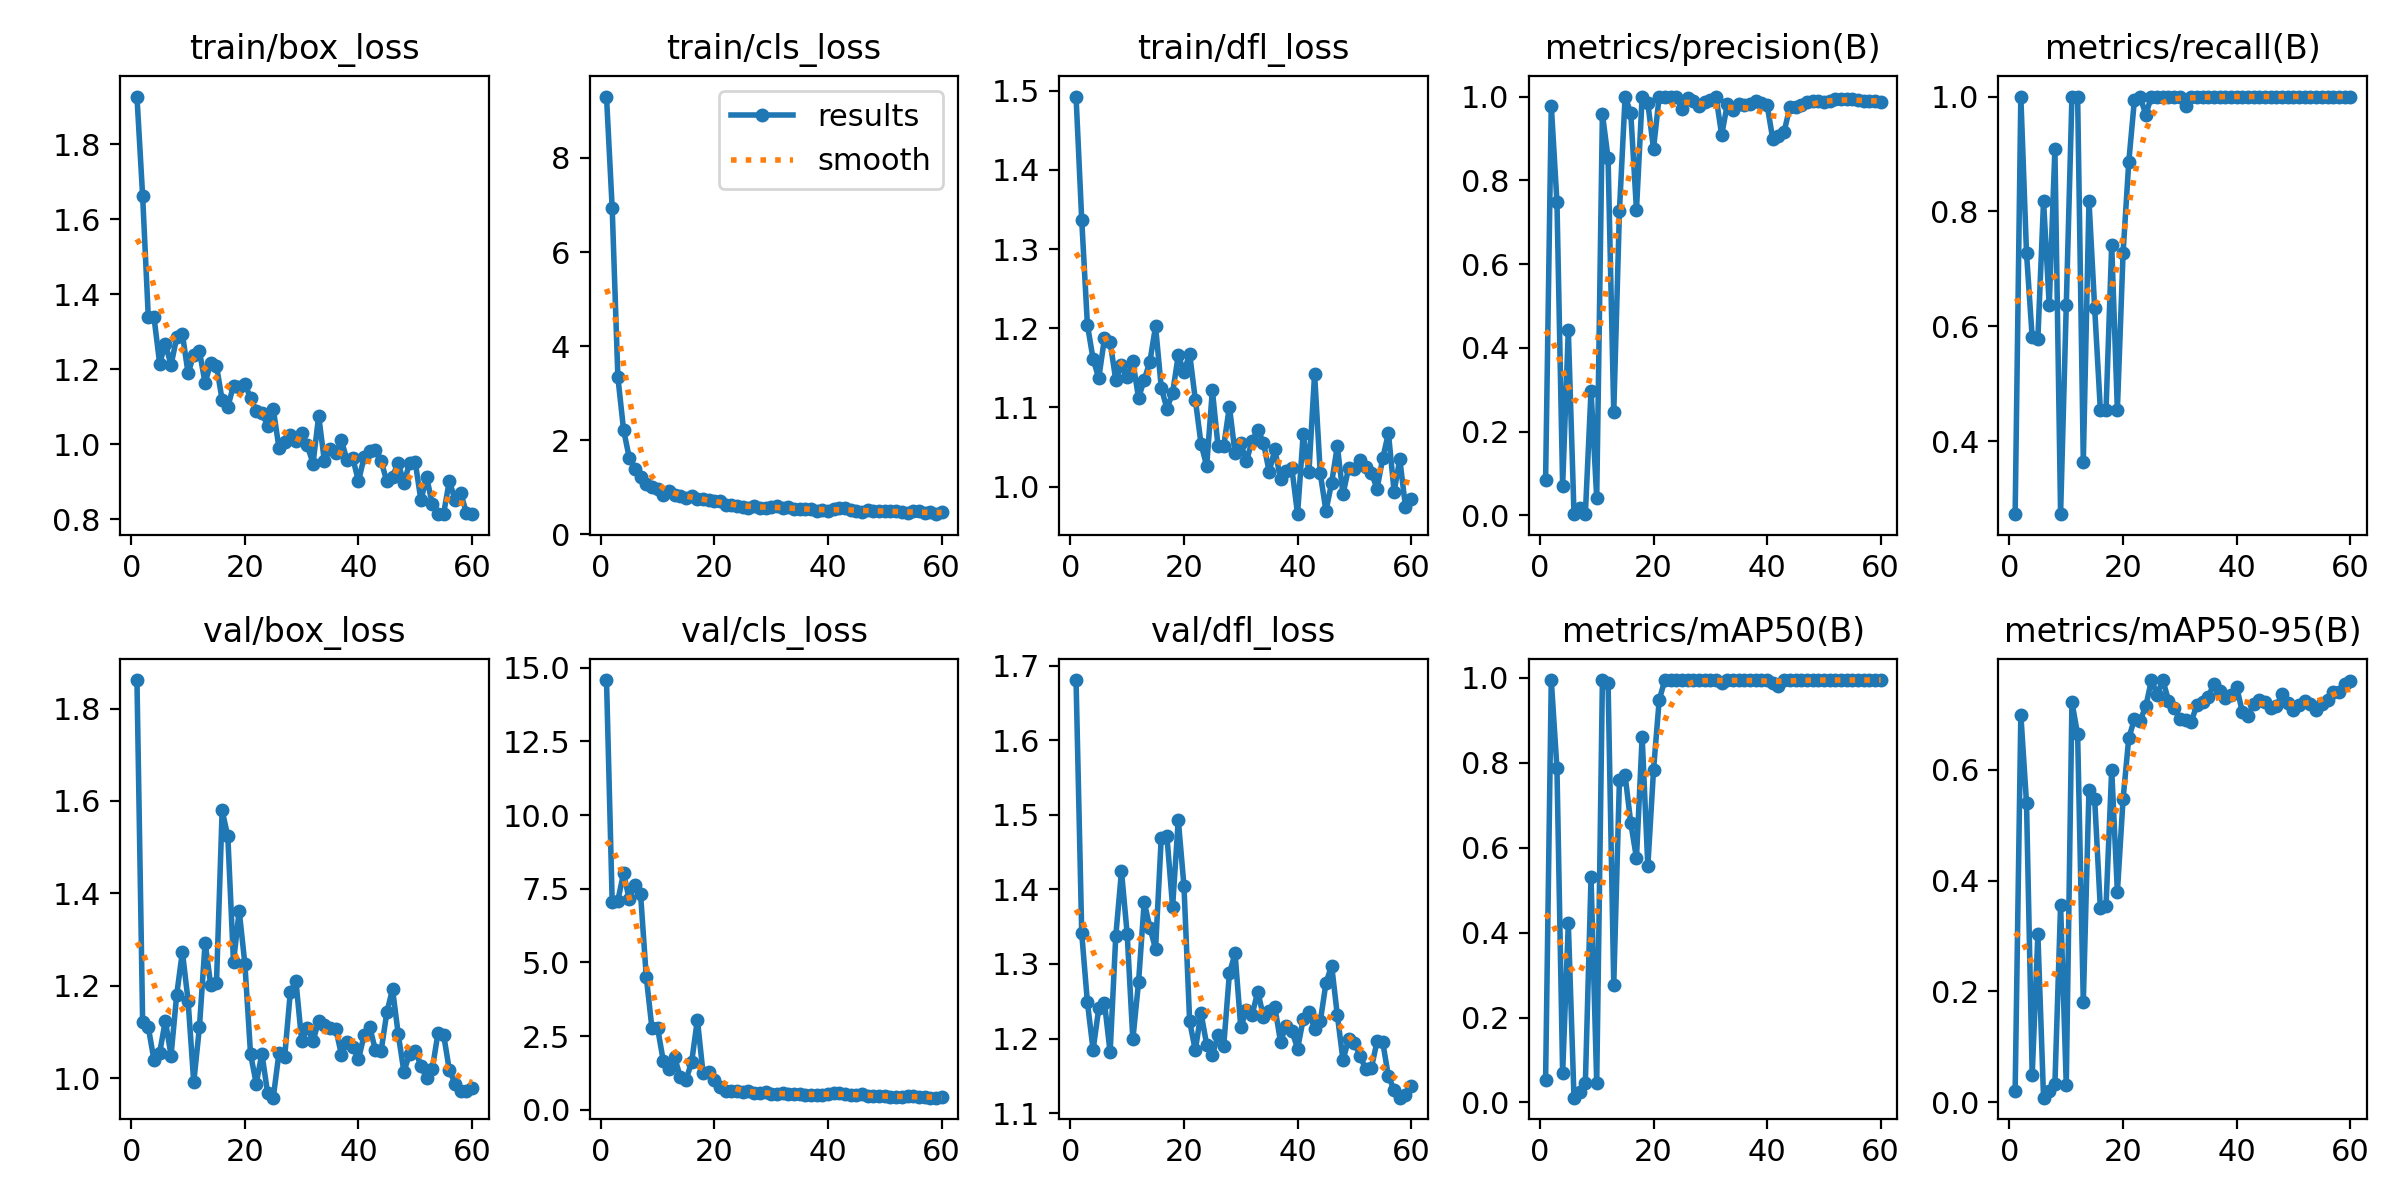

Values plotted in this chart, from the file beside it:
epoch, time, train/box_loss, train/cls_loss, train/dfl_loss, metrics/precision(B), metrics/recall(B), metrics/mAP50(B), metrics/mAP50-95(B), val/box_loss, val/cls_loss, val/dfl_loss, lr/pg0, lr/pg1, lr/pg2
1, 29.47, 1.927, 9.307, 1.493, 0.08554, 0.2727, 0.054, 0.02076, 1.862, 14.59, 1.681, 0.0001, 0.0001, 0.0001
2, 32.86, 1.662, 6.937, 1.337, 0.9784, 1, 0.995, 0.6996, 1.122, 7.061, 1.341, 0.0002164, 0.0002164, 0.0002164
3, 35.99, 1.338, 3.343, 1.204, 0.7479, 0.7273, 0.7867, 0.5403, 1.11, 7.1, 1.249, 0.0003288, 0.0003288, 0.0003288
4, 38.38, 1.339, 2.222, 1.161, 0.07142, 0.5806, 0.06852, 0.04862, 1.039, 8.034, 1.185, 0.0004372, 0.0004372, 0.0004372
5, 41.15, 1.215, 1.627, 1.137, 0.4424, 0.5785, 0.4216, 0.3031, 1.055, 7.15, 1.24, 0.0005417, 0.0005417, 0.0005417
6, 43.91, 1.268, 1.395, 1.187, 0.003, 0.8182, 0.0112, 0.00803, 1.124, 7.623, 1.248, 0.0006423, 0.0006423, 0.0006423
7, 47.4, 1.211, 1.219, 1.183, 0.018, 0.6364, 0.02534, 0.01925, 1.049, 7.321, 1.181, 0.0007388, 0.0007388, 0.0007388
8, 49.93, 1.285, 1.056, 1.134, 0.00333, 0.9091, 0.04603, 0.03268, 1.18, 4.515, 1.338, 0.0008314, 0.0008314, 0.0008314
9, 52.37, 1.294, 1.005, 1.153, 0.2982, 0.2727, 0.53, 0.3556, 1.273, 2.772, 1.424, 0.0009201, 0.0009201, 0.0009201
10, 54.66, 1.19, 0.952, 1.138, 0.04149, 0.6364, 0.04592, 0.03138, 1.168, 2.766, 1.341, 0.001005, 0.001005, 0.001005
11, 57.16, 1.238, 0.839, 1.158, 0.9588, 1, 0.995, 0.7223, 0.9908, 1.662, 1.199, 0.001086, 0.001086, 0.001086
12, 60.3, 1.248, 0.9232, 1.112, 0.8528, 1, 0.9875, 0.6639, 1.11, 1.391, 1.275, 0.001162, 0.001162, 0.001162
13, 63.29, 1.163, 0.8338, 1.135, 0.2458, 0.3636, 0.2776, 0.1803, 1.293, 1.777, 1.383, 0.001235, 0.001235, 0.001235
14, 65.68, 1.218, 0.8139, 1.158, 0.727, 0.8182, 0.759, 0.5642, 1.201, 1.108, 1.349, 0.001304, 0.001304, 0.001304
15, 67.97, 1.21, 0.7755, 1.203, 1, 0.6317, 0.7703, 0.5473, 1.205, 1.017, 1.32, 0.001369, 0.001369, 0.001369
16, 70.28, 1.118, 0.8121, 1.125, 0.9598, 0.4546, 0.6579, 0.3499, 1.579, 1.627, 1.469, 0.00143, 0.00143, 0.00143
17, 72.82, 1.1, 0.7507, 1.098, 0.7295, 0.4546, 0.5755, 0.3543, 1.523, 3.061, 1.471, 0.001472, 0.001472, 0.001472
18, 76.13, 1.157, 0.7434, 1.118, 1, 0.7417, 0.861, 0.6002, 1.251, 1.24, 1.377, 0.001439, 0.001439, 0.001439
19, 78.63, 1.153, 0.7304, 1.166, 0.9839, 0.4546, 0.5569, 0.3794, 1.362, 1.294, 1.493, 0.001406, 0.001406, 0.001406
20, 81.04, 1.161, 0.6976, 1.145, 0.8754, 0.7273, 0.7828, 0.547, 1.247, 1.016, 1.404, 0.001373, 0.001373, 0.001373
21, 83.33, 1.124, 0.7074, 1.168, 1, 0.8854, 0.948, 0.6574, 1.052, 0.7678, 1.223, 0.00134, 0.00134, 0.00134
22, 85.59, 1.09, 0.6267, 1.11, 1, 0.9943, 0.995, 0.6911, 0.9881, 0.6387, 1.184, 0.001307, 0.001307, 0.001307
23, 88.41, 1.084, 0.6195, 1.054, 1, 0.9994, 0.995, 0.689, 1.053, 0.6342, 1.234, 0.001274, 0.001274, 0.001274
24, 91.66, 1.05, 0.6079, 1.026, 1, 0.9687, 0.995, 0.7145, 0.968, 0.6249, 1.192, 0.001241, 0.001241, 0.001241
25, 93.94, 1.095, 0.5775, 1.122, 0.9707, 1, 0.995, 0.7622, 0.9574, 0.5942, 1.178, 0.001208, 0.001208, 0.001208
26, 96.42, 0.9908, 0.5636, 1.051, 0.9968, 1, 0.995, 0.736, 1.054, 0.6325, 1.205, 0.001175, 0.001175, 0.001175
27, 98.62, 1.007, 0.5883, 1.051, 0.9903, 1, 0.995, 0.7621, 1.045, 0.5655, 1.19, 0.001142, 0.001142, 0.001142
28, 101.2, 1.025, 0.5628, 1.101, 0.9781, 1, 0.995, 0.7252, 1.186, 0.5724, 1.287, 0.001109, 0.001109, 0.001109
29, 104.5, 1.009, 0.5599, 1.042, 0.9864, 1, 0.995, 0.711, 1.209, 0.6186, 1.314, 0.001076, 0.001076, 0.001076
30, 107.2, 1.031, 0.5674, 1.055, 0.9929, 1, 0.995, 0.6917, 1.081, 0.5327, 1.215, 0.001043, 0.001043, 0.001043
31, 109.5, 0.9977, 0.5947, 1.032, 1, 0.9839, 0.995, 0.6901, 1.109, 0.5326, 1.238, 0.00101, 0.00101, 0.00101
32, 111.9, 0.9485, 0.5656, 1.058, 0.9085, 1, 0.9875, 0.6867, 1.08, 0.5587, 1.232, 0.000977, 0.000977, 0.000977
33, 114.1, 1.076, 0.5702, 1.072, 0.9818, 1, 0.995, 0.7172, 1.124, 0.5318, 1.263, 0.000944, 0.000944, 0.000944
34, 117, 0.9551, 0.5325, 1.055, 0.969, 1, 0.995, 0.7222, 1.116, 0.5474, 1.229, 0.000911, 0.000911, 0.000911
35, 120.2, 0.9889, 0.5338, 1.019, 0.9822, 1, 0.995, 0.7318, 1.109, 0.5302, 1.237, 0.000878, 0.000878, 0.000878
36, 122.6, 0.9761, 0.5435, 1.047, 0.9806, 1, 0.995, 0.7557, 1.107, 0.5026, 1.242, 0.000845, 0.000845, 0.000845
37, 124.9, 1.011, 0.5442, 1.01, 0.983, 1, 0.995, 0.7424, 1.051, 0.4909, 1.196, 0.000812, 0.000812, 0.000812
38, 127.5, 0.9572, 0.4885, 1.02, 0.9889, 1, 0.995, 0.7293, 1.077, 0.4975, 1.217, 0.000779, 0.000779, 0.000779
39, 129.9, 0.9638, 0.5138, 1.023, 0.9847, 1, 0.995, 0.7359, 1.067, 0.5093, 1.211, 0.000746, 0.000746, 0.000746
40, 133.2, 0.9018, 0.4857, 0.9651, 0.9799, 1, 0.995, 0.7499, 1.041, 0.5471, 1.186, 0.000713, 0.000713, 0.000713
41, 136.1, 0.966, 0.5255, 1.067, 0.8984, 1, 0.9875, 0.7044, 1.093, 0.571, 1.226, 0.00068, 0.00068, 0.00068
42, 138.5, 0.9831, 0.5453, 1.018, 0.9056, 1, 0.98, 0.6967, 1.11, 0.5781, 1.235, 0.000647, 0.000647, 0.000647
43, 140.8, 0.9857, 0.5486, 1.142, 0.9163, 1, 0.995, 0.7197, 1.06, 0.5316, 1.213, 0.000614, 0.000614, 0.000614
44, 143.2, 0.955, 0.5139, 1.017, 0.9744, 1, 0.995, 0.7257, 1.06, 0.4962, 1.223, 0.000581, 0.000581, 0.000581
45, 145.9, 0.9014, 0.49, 0.9693, 0.9757, 1, 0.995, 0.7232, 1.142, 0.5192, 1.274, 0.000548, 0.000548, 0.000548
46, 149.2, 0.9143, 0.4788, 1.005, 0.9806, 1, 0.995, 0.7115, 1.192, 0.5232, 1.298, 0.000515, 0.000515, 0.000515
47, 151.6, 0.9509, 0.5197, 1.051, 0.9866, 1, 0.995, 0.7151, 1.095, 0.4833, 1.232, 0.000482, 0.000482, 0.000482
48, 153.9, 0.8965, 0.4841, 0.9901, 0.9895, 1, 0.995, 0.7373, 1.014, 0.4647, 1.171, 0.000449, 0.000449, 0.000449
49, 156.1, 0.9506, 0.4814, 1.024, 0.9883, 1, 0.995, 0.7213, 1.052, 0.4707, 1.199, 0.000416, 0.000416, 0.000416
50, 158.5, 0.9526, 0.4918, 1.022, 0.9879, 1, 0.995, 0.7081, 1.059, 0.4556, 1.194, 0.000383, 0.000383, 0.000383
51, 167.2, 0.851, 0.5012, 1.034, 0.9898, 1, 0.995, 0.7178, 1.027, 0.4468, 1.177, 0.00035, 0.00035, 0.00035
52, 171, 0.9134, 0.4877, 1.024, 0.9944, 1, 0.995, 0.7242, 0.9995, 0.4286, 1.159, 0.000317, 0.000317, 0.000317
53, 174.2, 0.8406, 0.4653, 1.017, 0.9951, 1, 0.995, 0.7192, 1.019, 0.4492, 1.161, 0.000284, 0.000284, 0.000284
54, 178.2, 0.8149, 0.4416, 0.9973, 0.9942, 1, 0.995, 0.7087, 1.097, 0.4732, 1.196, 0.000251, 0.000251, 0.000251
55, 180.6, 0.8156, 0.4814, 1.036, 0.9932, 1, 0.995, 0.7192, 1.094, 0.4663, 1.195, 0.000218, 0.000218, 0.000218
56, 183, 0.9031, 0.4809, 1.068, 0.9906, 1, 0.995, 0.7253, 1.017, 0.4471, 1.149, 0.000185, 0.000185, 0.000185
57, 185.3, 0.8522, 0.4547, 0.9938, 0.9904, 1, 0.995, 0.7413, 0.988, 0.4297, 1.131, 0.000152, 0.000152, 0.000152
58, 187.7, 0.8702, 0.4653, 1.035, 0.9889, 1, 0.995, 0.7413, 0.9724, 0.4115, 1.121, 0.000119, 0.000119, 0.000119
59, 191, 0.8184, 0.4237, 0.9746, 0.9883, 1, 0.995, 0.7546, 0.9711, 0.4137, 1.124, 8.6e-05, 8.6e-05, 8.6e-05
60, 193.9, 0.8141, 0.4747, 0.9849, 0.9877, 1, 0.995, 0.7601, 0.9786, 0.4199, 1.136, 5.3e-05, 5.3e-05, 5.3e-05
